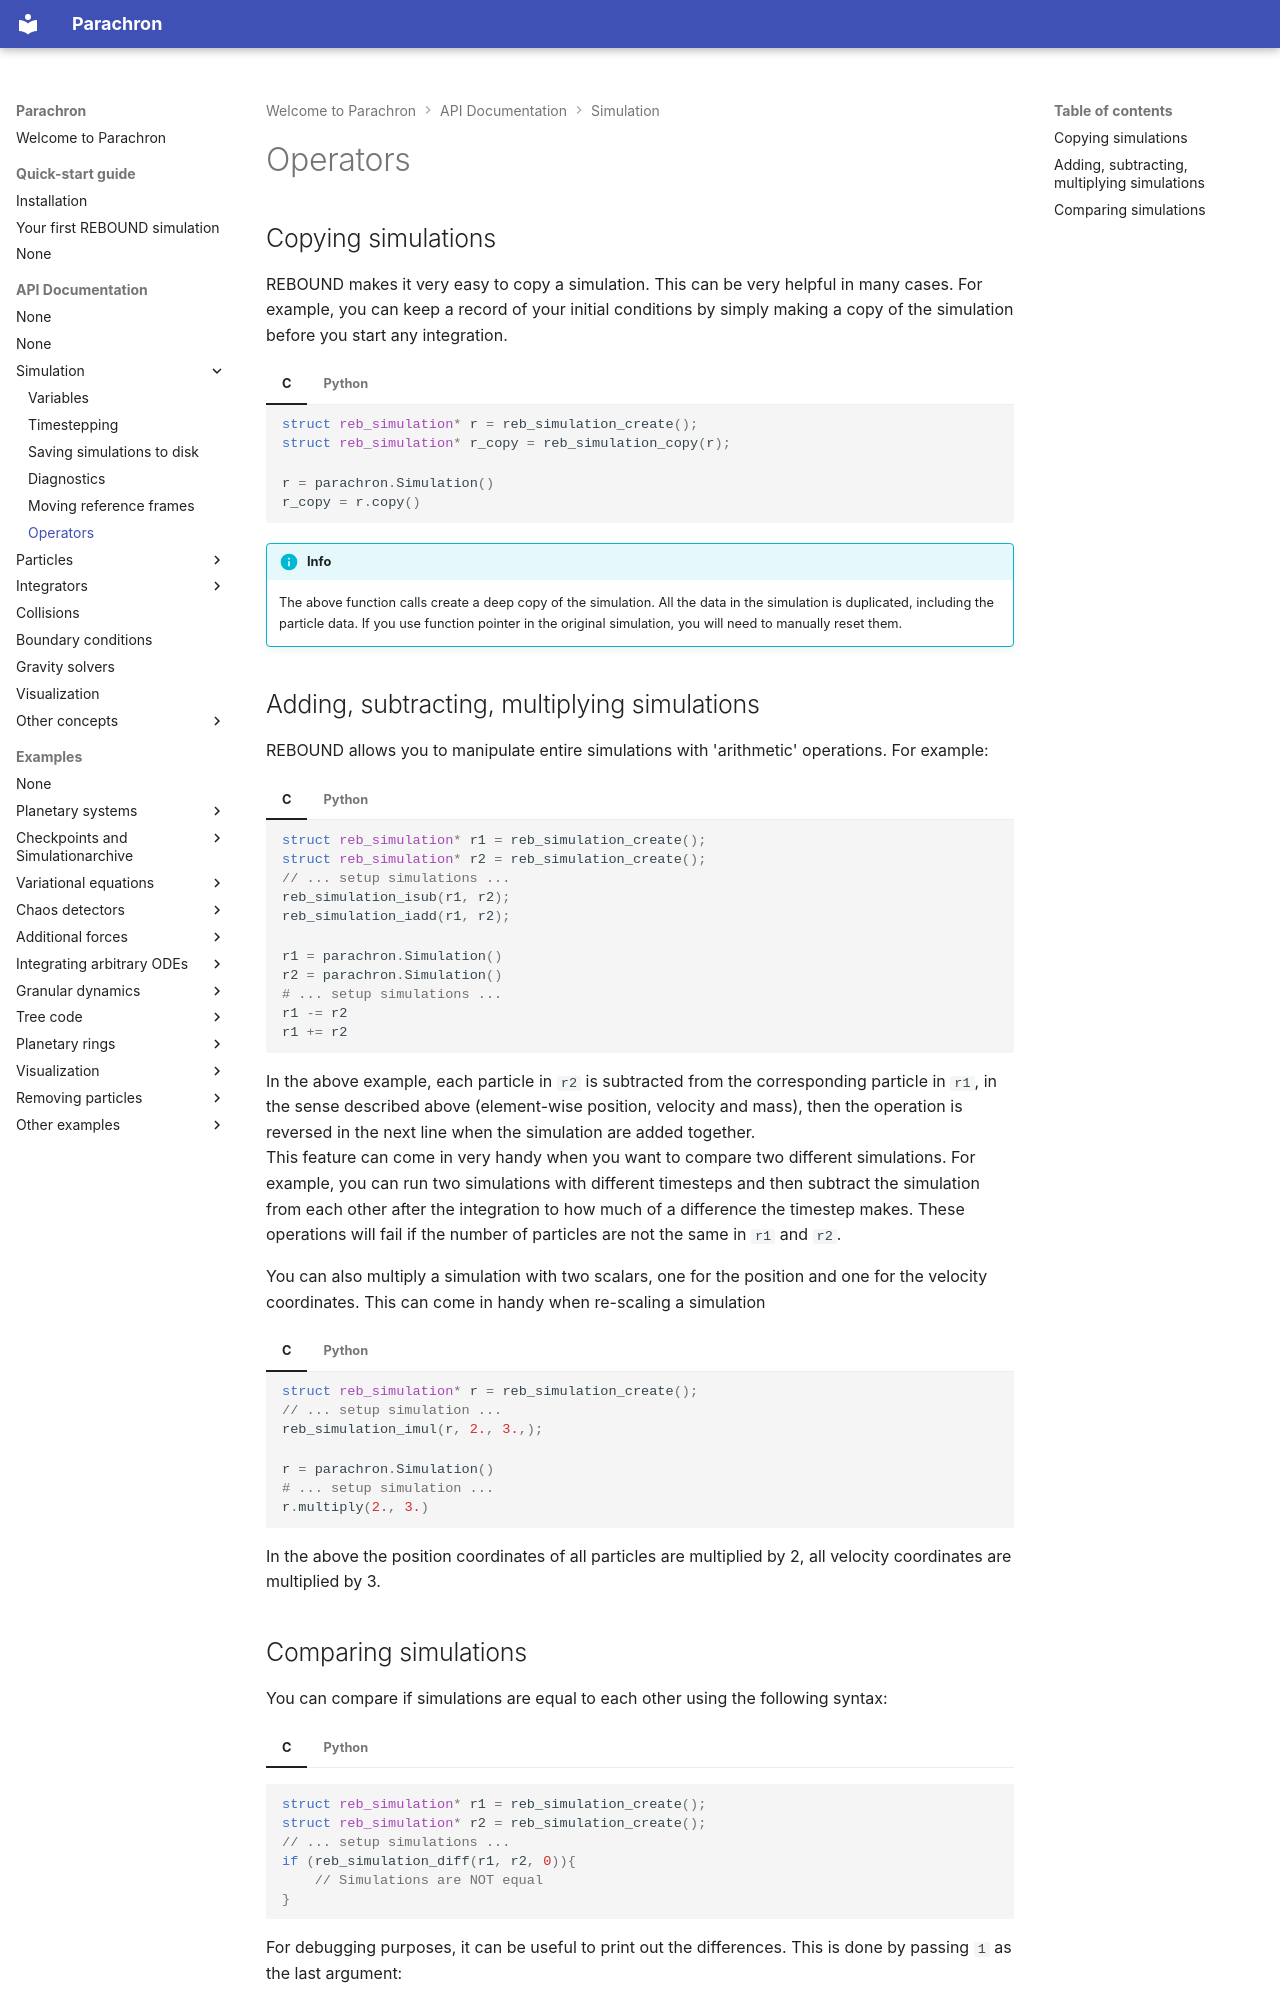

repository: hippke/parachron · page: simulation/operators/index.html · generator: mkdocs

# Operators

## Copying simulations
REBOUND makes it very easy to copy a simulation. 
This can be very helpful in many cases.
For example, you can keep a record of your initial conditions by simply making a copy of the simulation before you start any integration. 


=== "C"
    ```c
    struct reb_simulation* r = reb_simulation_create();
    struct reb_simulation* r_copy = reb_simulation_copy(r);
    ```
=== "Python"
    ```python
    r = parachron.Simulation()
    r_copy = r.copy()
    ```
!!! Info
    The above function calls create a deep copy of the simulation.
    All the data in the simulation is duplicated, including the particle data.
    If you use function pointer in the original simulation, you will need to manually reset them.

## Adding, subtracting, multiplying simulations
REBOUND allows you to manipulate entire simulations with 'arithmetic' operations.
For example:

=== "C"
    ```c
    struct reb_simulation* r1 = reb_simulation_create();
    struct reb_simulation* r2 = reb_simulation_create();
    // ... setup simulations ...
    reb_simulation_isub(r1, r2);
    reb_simulation_iadd(r1, r2);
    ```
=== "Python"
    ```python
    r1 = parachron.Simulation()
    r2 = parachron.Simulation()
    # ... setup simulations ...
    r1 -= r2
    r1 += r2
    ```

In the above example, each particle in `r2` is subtracted from the corresponding particle in `r1`, in the sense described above (element-wise position, velocity and mass), then the operation is reversed in the next line when the simulation are added together.  
This feature can come in very handy when you want to compare two different simulations. 
For example, you can run two simulations with different timesteps and then subtract the simulation from each other after the integration to how much of a difference the timestep makes.
These operations will fail if the number of particles are not the same in `r1` and `r2`.

You can also multiply a simulation with two scalars, one for the position and one for the velocity coordinates.
This can come in handy when re-scaling a simulation

=== "C"
    ```c
    struct reb_simulation* r = reb_simulation_create();
    // ... setup simulation ...
    reb_simulation_imul(r, 2., 3.,);
    ```
=== "Python"
    ```python
    r = parachron.Simulation()
    # ... setup simulation ...
    r.multiply(2., 3.)
    ```
In the above the position coordinates of all particles are multiplied by 2, all velocity coordinates are multiplied by 3.
